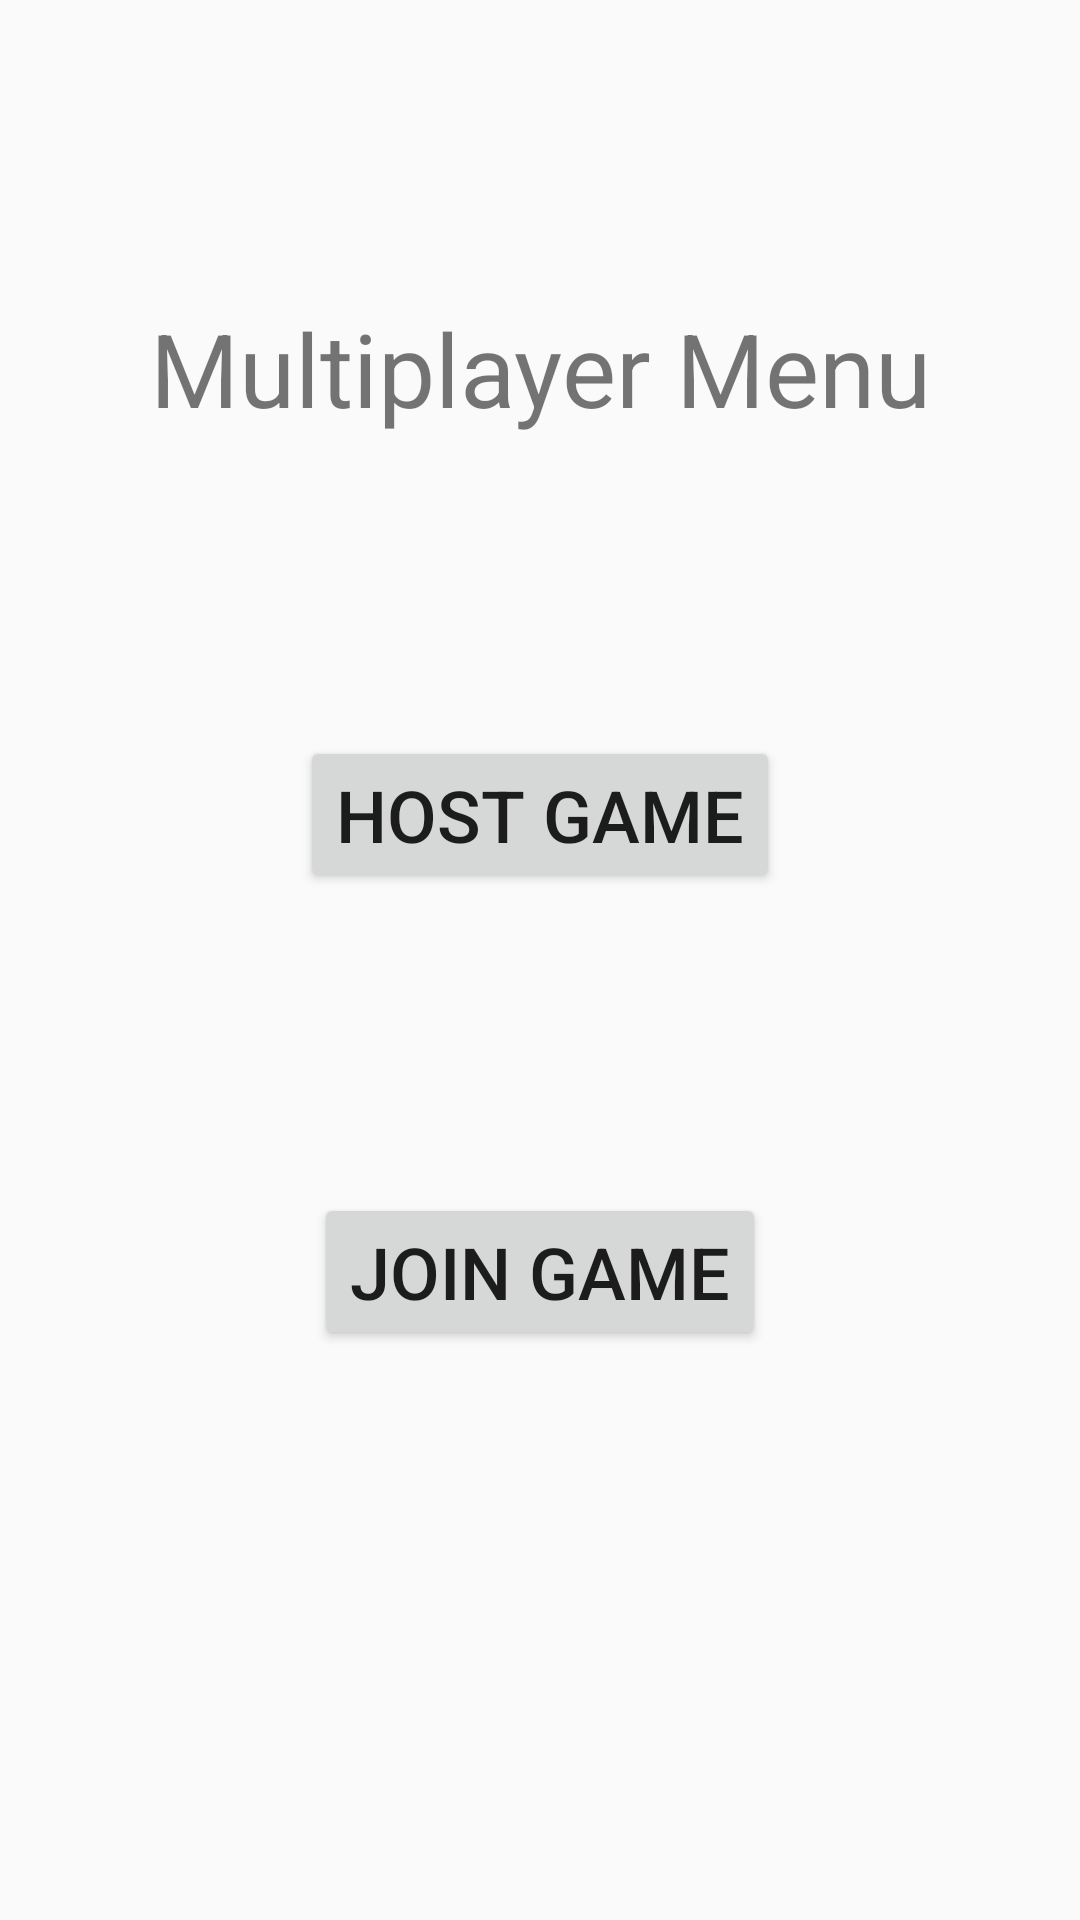

Layout XML and referenced resources for this Android screen:
<!-- AndroidManifest.xml: application theme Theme.TicTacToe2P -->
<!-- res/layout/activity_host_join_menu.xml -->
<?xml version="1.0" encoding="utf-8"?>
<androidx.constraintlayout.widget.ConstraintLayout xmlns:android="http://schemas.android.com/apk/res/android"
    xmlns:app="http://schemas.android.com/apk/res-auto"
    xmlns:tools="http://schemas.android.com/tools"
    android:layout_width="match_parent"
    android:layout_height="match_parent"
    tools:context=".hostJoinMenu">

    <Button
        android:id="@+id/button2"
        android:layout_width="wrap_content"
        android:layout_height="wrap_content"
        android:layout_marginTop="100dp"
        android:onClick="hostGame"
        android:text="Host Game"
        android:textSize="24sp"
        app:layout_constraintEnd_toEndOf="parent"
        app:layout_constraintHorizontal_bias="0.5"
        app:layout_constraintStart_toStartOf="parent"
        app:layout_constraintTop_toBottomOf="@+id/textView4" />

    <Button
        android:id="@+id/button3"
        android:layout_width="wrap_content"
        android:layout_height="wrap_content"
        android:layout_marginTop="100dp"
        android:onClick="joinGame"
        android:text="Join Game"
        android:textSize="24sp"
        app:layout_constraintEnd_toEndOf="parent"
        app:layout_constraintHorizontal_bias="0.5"
        app:layout_constraintStart_toStartOf="parent"
        app:layout_constraintTop_toBottomOf="@+id/button2" />

    <TextView
        android:id="@+id/textView4"
        android:layout_width="wrap_content"
        android:layout_height="wrap_content"
        android:layout_marginTop="100dp"
        android:text="Multiplayer Menu"
        android:textSize="34sp"
        app:layout_constraintEnd_toEndOf="parent"
        app:layout_constraintHorizontal_bias="0.5"
        app:layout_constraintStart_toStartOf="parent"
        app:layout_constraintTop_toTopOf="parent" />
</androidx.constraintlayout.widget.ConstraintLayout>
<!-- resources referenced by this layout -->
<resources>
  <style name="Theme.TicTacToe2P" parent="Theme.AppCompat.Light.NoActionBar">
          
          <item name="colorPrimary">@color/purple_500</item>
          <item name="colorPrimaryVariant">@color/purple_700</item>
          <item name="colorOnPrimary">@color/white</item>
          
          <item name="colorSecondary">@color/teal_200</item>
          <item name="colorSecondaryVariant">@color/teal_700</item>
          <item name="colorOnSecondary">@color/white</item>
          
          <item name="android:statusBarColor" tools:targetApi="l">?attr/colorPrimaryVariant</item>
          
          <item name="android:windowFullscreen">true</item>
          <item name="android:windowNoTitle">true</item>
          <item name="android:keepScreenOn">true</item>
      </style>
  <!-- not gathered from this repository: default colours our renderer supplied (Android Studio template values) -->
  <color name="purple_500">#FF6200EE</color>
  <color name="purple_700">#FF3700B3</color>
  <color name="teal_200">#FF03DAC5</color>
  <color name="teal_700">#FF018786</color>
  <color name="white">#FFFFFFFF</color>
</resources>
